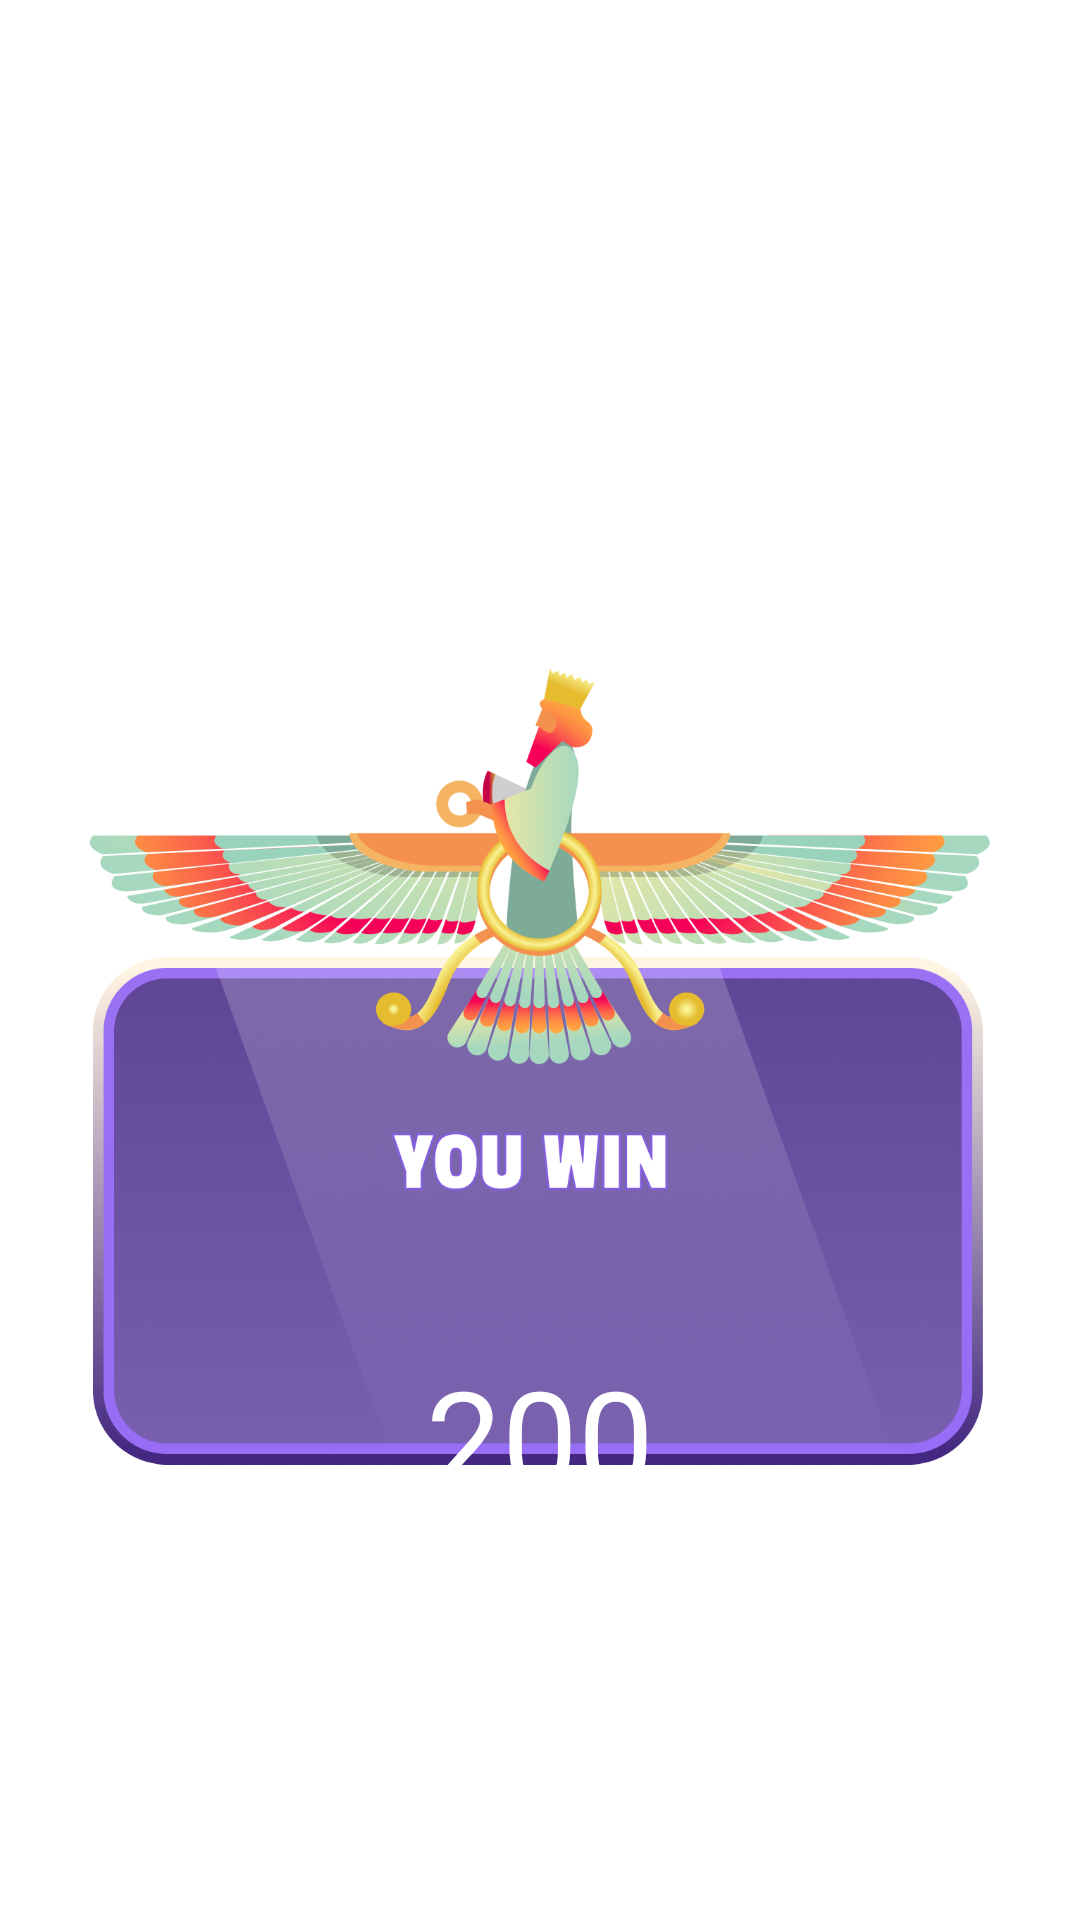

This screen was rendered from an Android layout file. Write that file and the resources it references.
<!-- AndroidManifest.xml: application theme Theme.WealthOfEgypt -->
<!-- res/layout/win_splash.xml -->
<?xml version="1.0" encoding="utf-8"?>
<androidx.constraintlayout.widget.ConstraintLayout xmlns:android="http://schemas.android.com/apk/res/android"
    xmlns:app="http://schemas.android.com/apk/res-auto"
    android:id="@+id/win_splash"
    android:layout_width="@dimen/margin_350"
    android:layout_height="@dimen/margin_350"
    android:layout_gravity="center">

    <ImageView
        android:id="@+id/iv_win_bg"
        android:layout_width="wrap_content"
        android:layout_height="wrap_content"
        android:src="@drawable/win_splash"
        app:layout_constraintBottom_toBottomOf="parent"
        app:layout_constraintEnd_toEndOf="parent"
        app:layout_constraintStart_toStartOf="parent"
        app:layout_constraintTop_toTopOf="parent" />

    <TextView
        android:id="@+id/win_coins"
        android:layout_width="wrap_content"
        android:layout_height="wrap_content"
        android:layout_centerHorizontal="true"
        android:layout_marginBottom="@dimen/margin_50"
        android:text="200"
        android:textColor="#FFFFFF"
        android:textSize="@dimen/text_45"
        app:layout_constraintBottom_toBottomOf="@id/iv_win_bg"
        app:layout_constraintEnd_toEndOf="@id/iv_win_bg"
        app:layout_constraintStart_toStartOf="@id/iv_win_bg" />
</androidx.constraintlayout.widget.ConstraintLayout>
<!-- resources referenced by this layout -->
<resources>
  <dimen name="margin_350">250dp</dimen>
  <dimen name="margin_50">30dp</dimen>
  <dimen name="text_45">35sp</dimen>
  <!-- drawable win_splash: png bitmap (drawable-hdpi, 201091 bytes) -->
  <style name="Theme.WealthOfEgypt" parent="Theme.MaterialComponents.DayNight.NoActionBar">
          
          <item name="colorPrimary">@color/purple_500</item>
          <item name="colorPrimaryVariant">@color/purple_700</item>
          <item name="colorOnPrimary">@color/white</item>
          
          <item name="colorSecondary">@color/teal_200</item>
          <item name="colorSecondaryVariant">@color/teal_700</item>
          <item name="colorOnSecondary">@color/black</item>
          
          <item name="android:statusBarColor">?attr/colorPrimaryVariant</item>
          
      </style>
  <!-- not gathered from this repository: default colours our renderer supplied (Android Studio template values) -->
  <color name="purple_500">#FF6200EE</color>
  <color name="purple_700">#FF3700B3</color>
  <color name="teal_200">#FF03DAC5</color>
  <color name="teal_700">#FF018786</color>
  <color name="black">#FF000000</color>
  <color name="white">#FFFFFFFF</color>
</resources>
